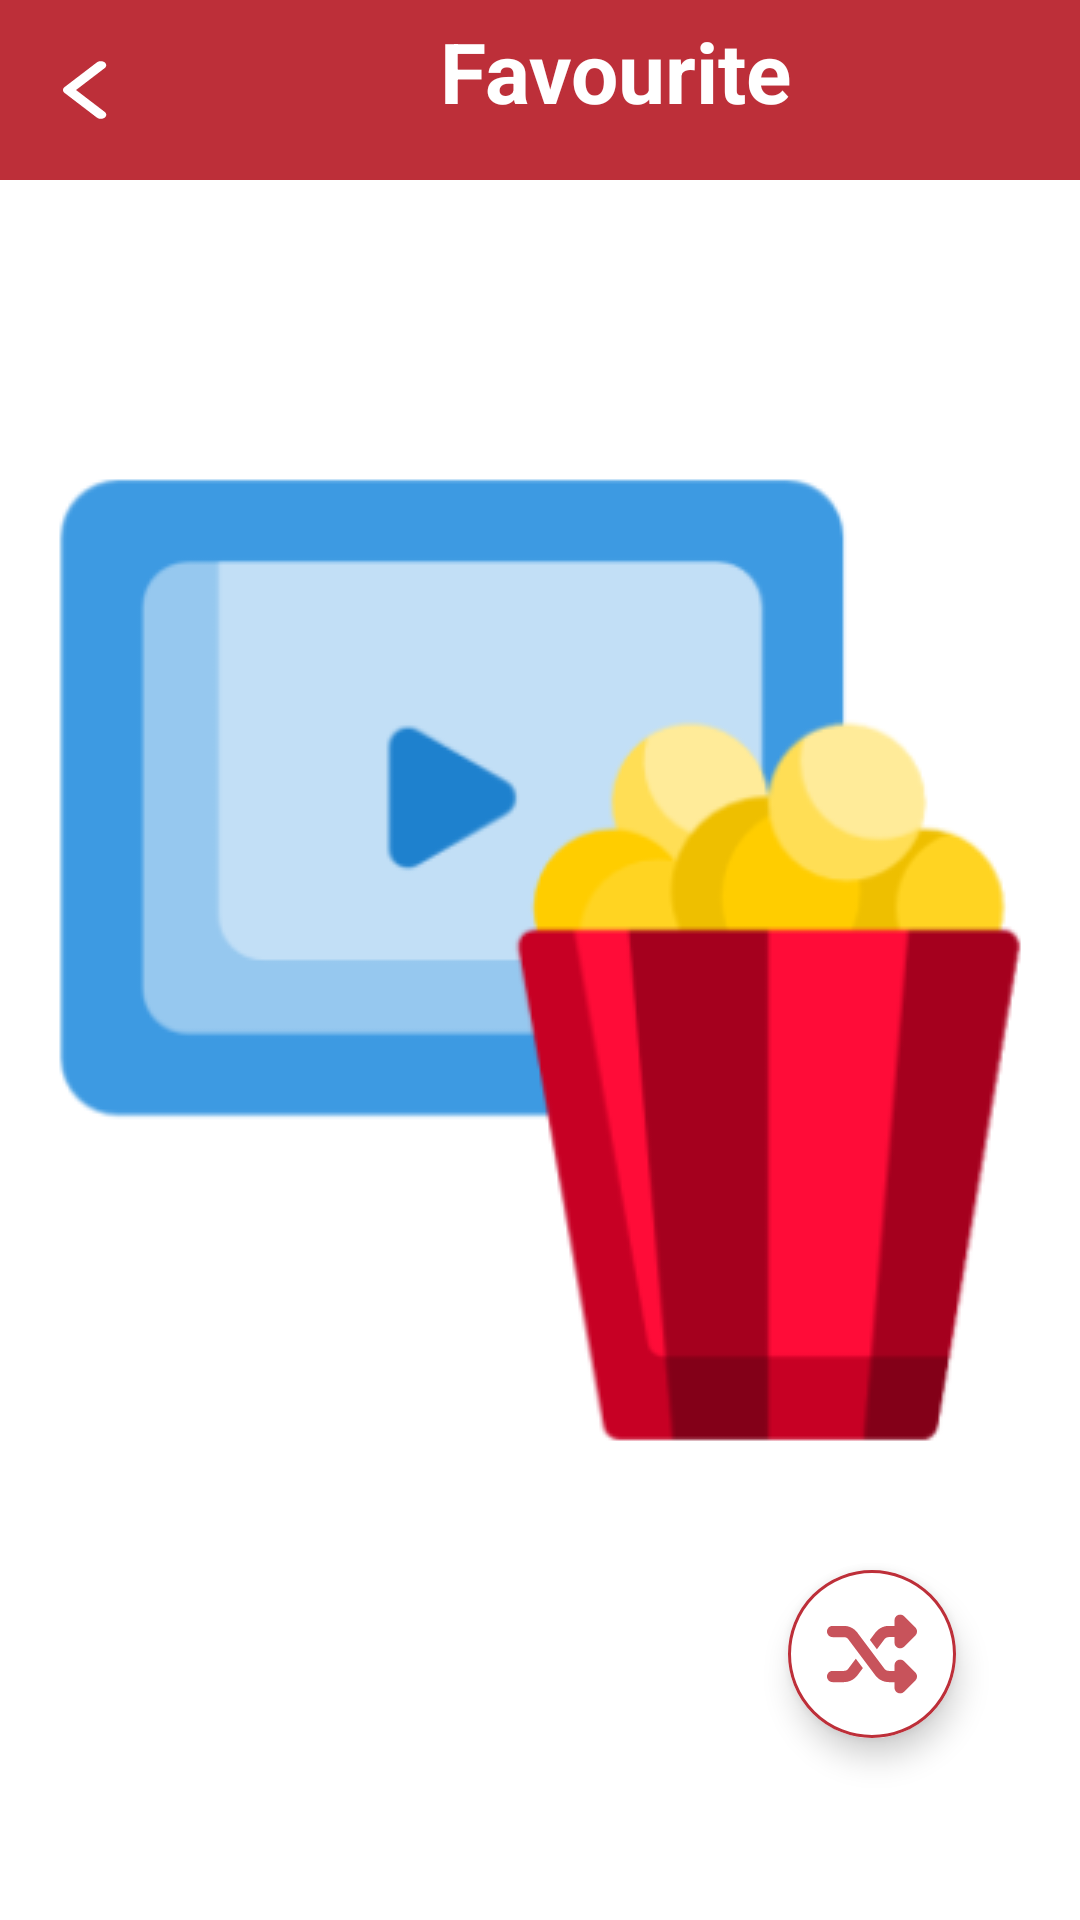

Android layout source for this screen:
<!-- AndroidManifest.xml: application theme splash_screen -->
<!-- res/layout/activity_favourite_songs.xml -->
<?xml version="1.0" encoding="utf-8"?>
<androidx.constraintlayout.widget.ConstraintLayout xmlns:android="http://schemas.android.com/apk/res/android"
    xmlns:app="http://schemas.android.com/apk/res-auto"
    xmlns:tools="http://schemas.android.com/tools"
    android:id="@+id/main"
    android:layout_width="match_parent"
    android:layout_height="match_parent"
    tools:context=".FavouriteSongs">

    <LinearLayout
        android:id="@+id/linearLayout4"
        android:layout_width="match_parent"
        android:layout_height="0dp"
        android:background="@color/red"
        android:orientation="horizontal"
        app:layout_constraintEnd_toEndOf="parent"
        app:layout_constraintStart_toStartOf="parent"
        app:layout_constraintTop_toTopOf="parent"
        android:padding="5dp"
        >
        <ImageButton
            android:layout_width="50dp"
            android:layout_height="50dp"
            android:id="@+id/imageView8"
            style="@style/Widget.AppCompat.Button.Borderless"
            android:src="@drawable/back_button"
            app:tint="@color/white" />

        <TextView
            android:textColor="@color/white"
            android:layout_width="0dp"
            android:layout_height="wrap_content"
            android:layout_weight="1"
            android:text="@string/favourite_text"
            android:textAlignment="center"
            android:textSize="28sp"
            android:textStyle="bold" />
    </LinearLayout>

    <com.google.android.material.floatingactionbutton.ExtendedFloatingActionButton
        android:layout_width="wrap_content"
        android:layout_height="wrap_content"
        app:iconSize="30dp"
        app:icon="@drawable/shuffle"
        app:shapeAppearanceOverlay="@style/round_button"
        app:strokeColor="@color/red"
        app:strokeWidth="1dp"
        app:iconTint="@color/red"
        app:layout_constraintBottom_toBottomOf="parent"
        app:layout_constraintEnd_toEndOf="parent"
        app:layout_constraintHorizontal_bias="0.864"
        app:layout_constraintStart_toStartOf="parent"
        app:layout_constraintTop_toTopOf="@+id/linearLayout4"
        app:layout_constraintVertical_bias="0.896"
        android:backgroundTint="@color/white"/>
</androidx.constraintlayout.widget.ConstraintLayout>
<!-- resources referenced by this layout -->
<resources>
  <color name="red">#bd2f39</color>
  <color name="white">#FFFFFFFF</color>
  <!-- drawable back_button (drawable) -->
  <vector xmlns:android="http://schemas.android.com/apk/res/android"
      android:width="18dp"
      android:height="22dp"
      android:viewportWidth="320"
      android:viewportHeight="512">
    <path
        android:fillColor="#FF000000"
        android:pathData="M9.4,233.4c-12.5,12.5 -12.5,32.8 0,45.3l192,192c12.5,12.5 32.8,12.5 45.3,0s12.5,-32.8 0,-45.3L77.3,256 246.6,86.6c12.5,-12.5 12.5,-32.8 0,-45.3s-32.8,-12.5 -45.3,0l-192,192z"/>
  </vector>
  <!-- drawable shuffle (drawable) -->
  <vector xmlns:android="http://schemas.android.com/apk/res/android" android:alpha="0.83" android:height="32dp" android:viewportHeight="512" android:viewportWidth="512" android:width="32dp">
      <path android:fillColor="#b30914" android:pathData="M403.8,34.4c12,-5 25.7,-2.2 34.9,6.9l64,64c6,6 9.4,14.1 9.4,22.6s-3.4,16.6 -9.4,22.6l-64,64c-9.2,9.2 -22.9,11.9 -34.9,6.9s-19.8,-16.6 -19.8,-29.6l0,-32 -32,0c-10.1,0 -19.6,4.7 -25.6,12.8L284,229.3 244,176l31.2,-41.6C293.3,110.2 321.8,96 352,96l32,0 0,-32c0,-12.9 7.8,-24.6 19.8,-29.6zM164,282.7L204,336l-31.2,41.6C154.7,401.8 126.2,416 96,416l-64,0c-17.7,0 -32,-14.3 -32,-32s14.3,-32 32,-32l64,0c10.1,0 19.6,-4.7 25.6,-12.8L164,282.7zM438.6,470.7c-9.2,9.2 -22.9,11.9 -34.9,6.9s-19.8,-16.6 -19.8,-29.6l0,-32 -32,0c-30.2,0 -58.7,-14.2 -76.8,-38.4L121.6,172.8c-6,-8.1 -15.5,-12.8 -25.6,-12.8l-64,0c-17.7,0 -32,-14.3 -32,-32s14.3,-32 32,-32l64,0c30.2,0 58.7,14.2 76.8,38.4L326.4,339.2c6,8.1 15.5,12.8 25.6,12.8l32,0 0,-32c0,-12.9 7.8,-24.6 19.8,-29.6s25.7,-2.2 34.9,6.9l64,64c6,6 9.4,14.1 9.4,22.6s-3.4,16.6 -9.4,22.6l-64,64z"/>
  </vector>
  <string name="favourite_text">Favourite</string>
  <style name="round_button">
          <item name="cornerSize">50%</item>
      </style>
  <style name="splash_screen" parent="Theme.MaterialComponents.Light.NoActionBar">
          <item name="android:windowBackground">@drawable/splash_screen</item>
      </style>
  <!-- drawable splash_screen (drawable) -->
  <?xml version="1.0" encoding="utf-8"?>
  <layer-list xmlns:android="http://schemas.android.com/apk/res/android">
      <item android:drawable="@color/white" />
      <item
          android:drawable="@drawable/splash_image"
          android:gravity="center" />
  </layer-list>
  <!-- drawable splash_image: png bitmap (drawable, 22557 bytes) -->
</resources>
